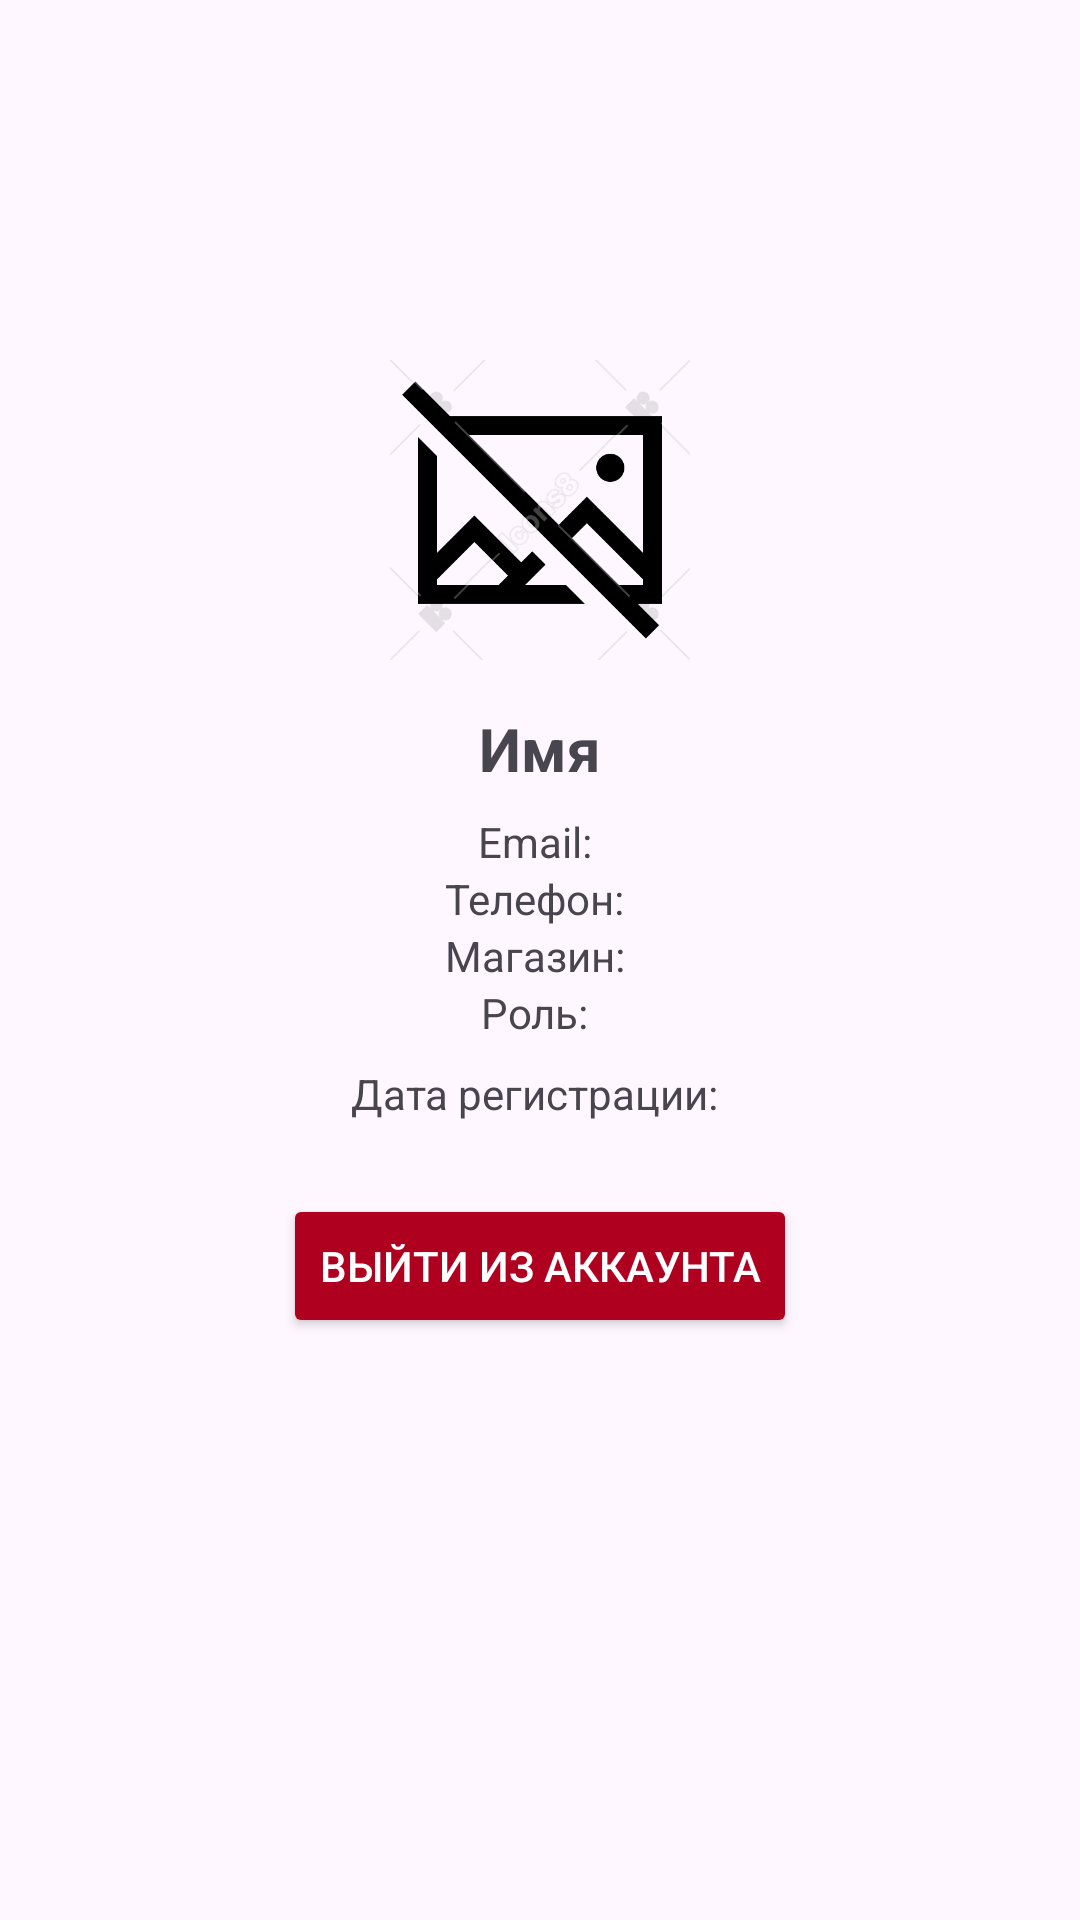

Reconstruct the res/layout file that produces this screen, plus the resources it refers to.
<!-- AndroidManifest.xml: application theme Theme.Curse_ARM -->
<!-- res/layout/fragment_profile.xml -->
<ScrollView xmlns:android="http://schemas.android.com/apk/res/android"
    android:layout_width="match_parent"
    android:layout_height="match_parent"
    android:padding="24dp">

    <LinearLayout
        android:orientation="vertical"
        android:paddingTop="96dp"
        android:layout_width="match_parent"
        android:layout_height="wrap_content"
        android:gravity="center_horizontal">

        <ImageView
            android:id="@+id/avatarImage"
            android:layout_width="100dp"
            android:layout_height="100dp"
            android:layout_marginBottom="16dp"
            android:scaleType="centerCrop"
            android:src="@drawable/placeholder" />

        <TextView
            android:id="@+id/nameText"
            android:text="Имя"
            android:textStyle="bold"
            android:textSize="20sp"
            android:layout_marginBottom="8dp"
            android:layout_width="wrap_content"
            android:layout_height="wrap_content" />

        <TextView android:id="@+id/emailText"
            android:text="Email: "
            android:layout_width="wrap_content"
            android:layout_height="wrap_content" />

        <TextView android:id="@+id/phoneText"
            android:text="Телефон: "
            android:layout_width="wrap_content"
            android:layout_height="wrap_content" />

        <TextView android:id="@+id/storeNameText"
            android:text="Магазин: "
            android:layout_width="wrap_content"
            android:layout_height="wrap_content" />

        <TextView android:id="@+id/roleText"
            android:text="Роль: "
            android:layout_width="wrap_content"
            android:layout_height="wrap_content" />

        <TextView android:id="@+id/createdAtText"
            android:text="Дата регистрации: "
            android:layout_width="wrap_content"
            android:layout_height="wrap_content"
            android:layout_marginBottom="24dp"
            android:layout_marginTop="8dp" />

        <Button
            android:id="@+id/logoutButton"
            android:text="Выйти из аккаунта"
            android:layout_width="wrap_content"
            android:layout_height="wrap_content"
            android:backgroundTint="@color/design_default_color_error"
            android:textColor="#FFFFFF"/>
    </LinearLayout>
</ScrollView>
<!-- resources referenced by this layout -->
<resources>
  <!-- drawable placeholder: png bitmap (drawable, 20017 bytes) -->
  <style name="Theme.Curse_ARM" parent="Base.Theme.Curse_ARM" />
  <style name="Base.Theme.Curse_ARM" parent="Theme.Material3.DayNight.NoActionBar">
          
          
      </style>
</resources>
